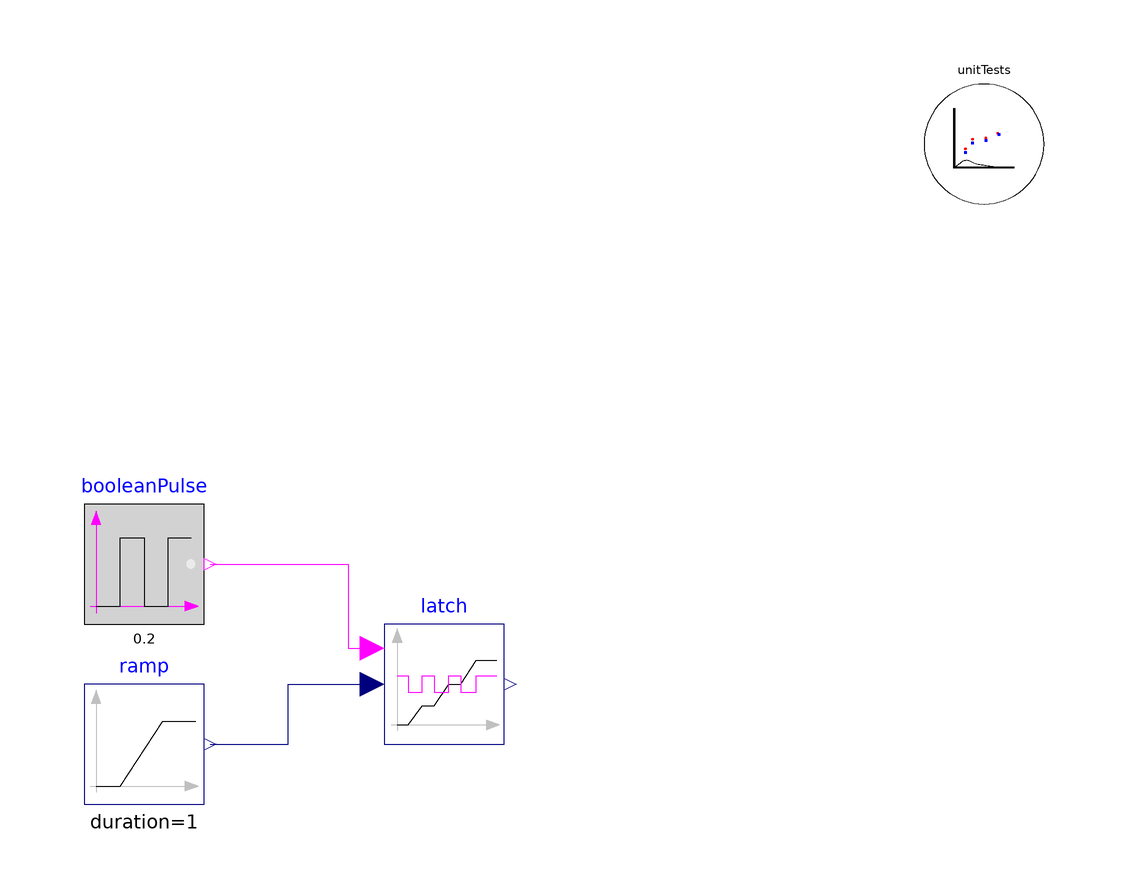

This picture is the connection diagram that the Modelica source below describes through its graphical annotations.

model LatchHold_Test
  extends TRANSFORM.Icons.Example;

  Logical.LatchHold
                latch
    annotation (Placement(transformation(extent={{-10,-10},{10,10}})));
  Modelica.Blocks.Sources.BooleanPulse booleanPulse(
    width=50,
    period=0.2,
    startTime=0.1)
    annotation (Placement(transformation(extent={{-60,10},{-40,30}})));
  Utilities.ErrorAnalysis.UnitTests unitTests(x={latch.y})
    annotation (Placement(transformation(extent={{80,80},{100,100}})));
  Modelica.Blocks.Sources.Ramp ramp(duration=1)
    annotation (Placement(transformation(extent={{-60,-20},{-40,0}})));
equation
  connect(booleanPulse.y, latch.trigger) annotation (Line(points={{-39,20},{-16,
          20},{-16,6},{-12,6}}, color={255,0,255}));
  connect(ramp.y, latch.u) annotation (Line(points={{-39,-10},{-26,-10},{-26,0},
          {-12,0}}, color={0,0,127}));
  annotation (
    Icon(coordinateSystem(preserveAspectRatio=false)),
    Diagram(coordinateSystem(preserveAspectRatio=false)),
    experiment(__Dymola_NumberOfIntervals=100, __Dymola_Algorithm="Dassl"));
end LatchHold_Test;